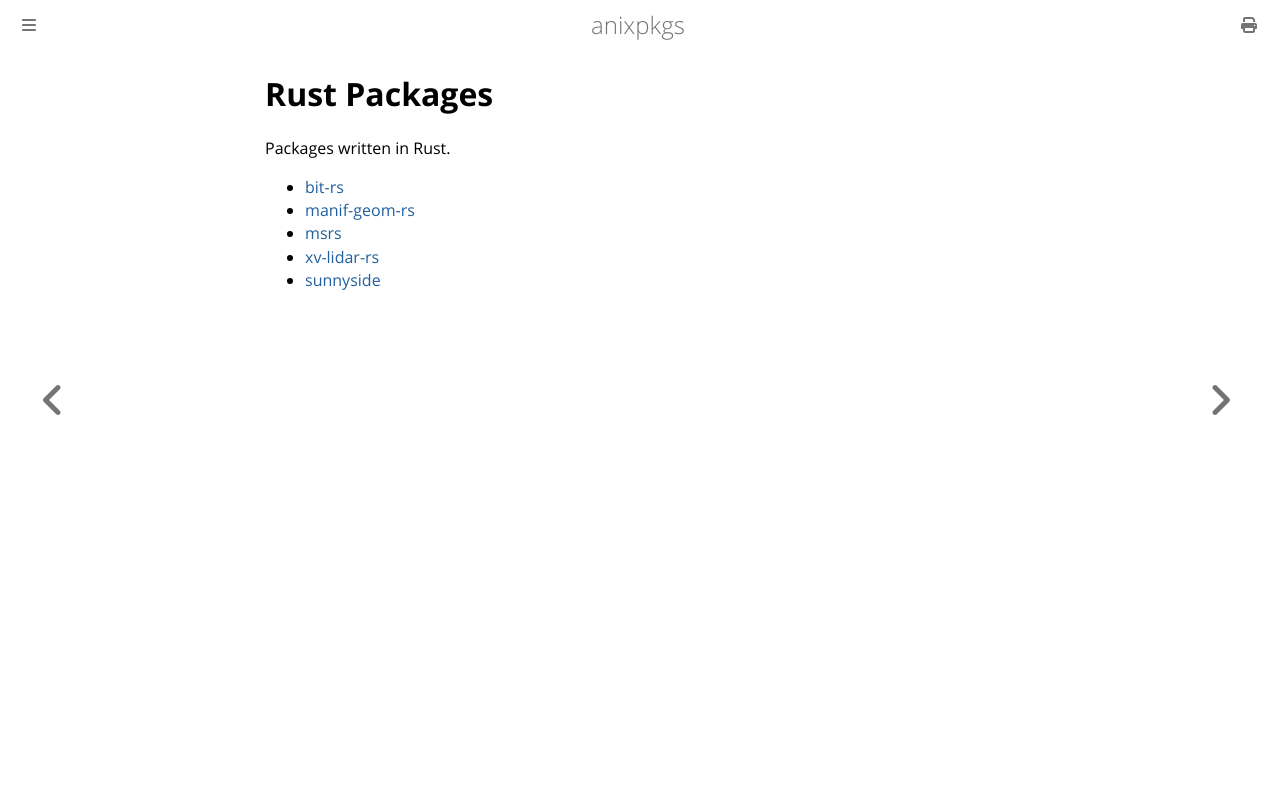

repository: goromal/anixpkgs · page: rust/rust.html · generator: mdbook

# Rust Packages

Packages written in Rust.

- [bit-rs](./bit-rs.md)
- [manif-geom-rs](./manif-geom-rs.md)
- [msrs](./msrs.md)
- [xv-lidar-rs](./xv-lidar-rs.md)
- [sunnyside](./sunnyside.md)
